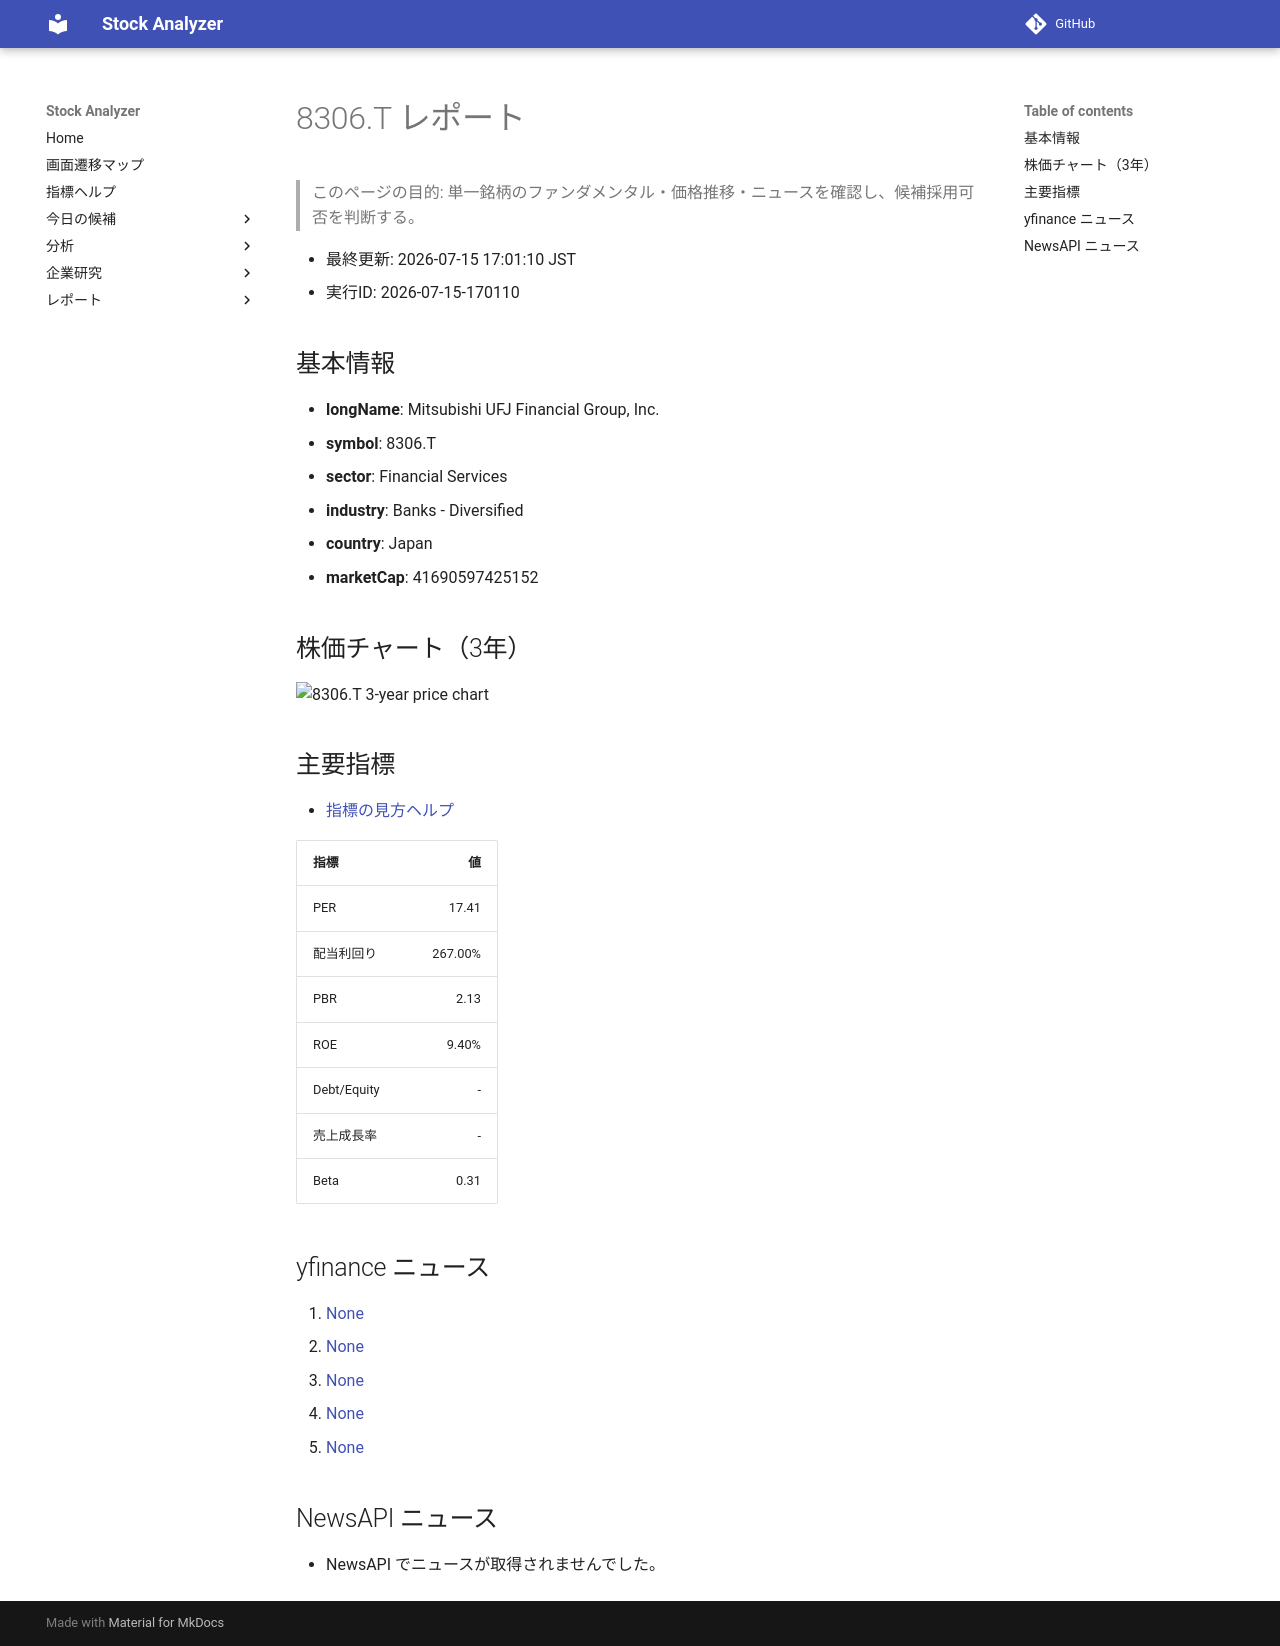

repository: Yumi-note/Making-APP · page: reports/2026-07-15/170110/8306_T/index.html · generator: mkdocs

# 8306.T レポート

> このページの目的: 単一銘柄のファンダメンタル・価格推移・ニュースを確認し、候補採用可否を判断する。

- 最終更新: 2026-07-15 17:01:10 JST
- 実行ID: 2026-07-15-170110

## 基本情報

- **longName**: Mitsubishi UFJ Financial Group, Inc.
- **symbol**: 8306.T
- **sector**: Financial Services
- **industry**: Banks - Diversified
- **country**: Japan
- **marketCap**: 41690597425152

## 株価チャート（3年）

![8306.T 3-year price chart](8306_T_3y.png)

## 主要指標

- [指標の見方ヘルプ](../../../../indicators.md)

| 指標 | 値 |
|---|---:|
| PER | 17.41 |
| 配当利回り | 267.00% |
| PBR | 2.13 |
| ROE | 9.40% |
| Debt/Equity | - |
| 売上成長率 | - |
| Beta | 0.31 |

## yfinance ニュース

1. [None](None)
2. [None](None)
3. [None](None)
4. [None](None)
5. [None](None)

## NewsAPI ニュース

- NewsAPI でニュースが取得されませんでした。
